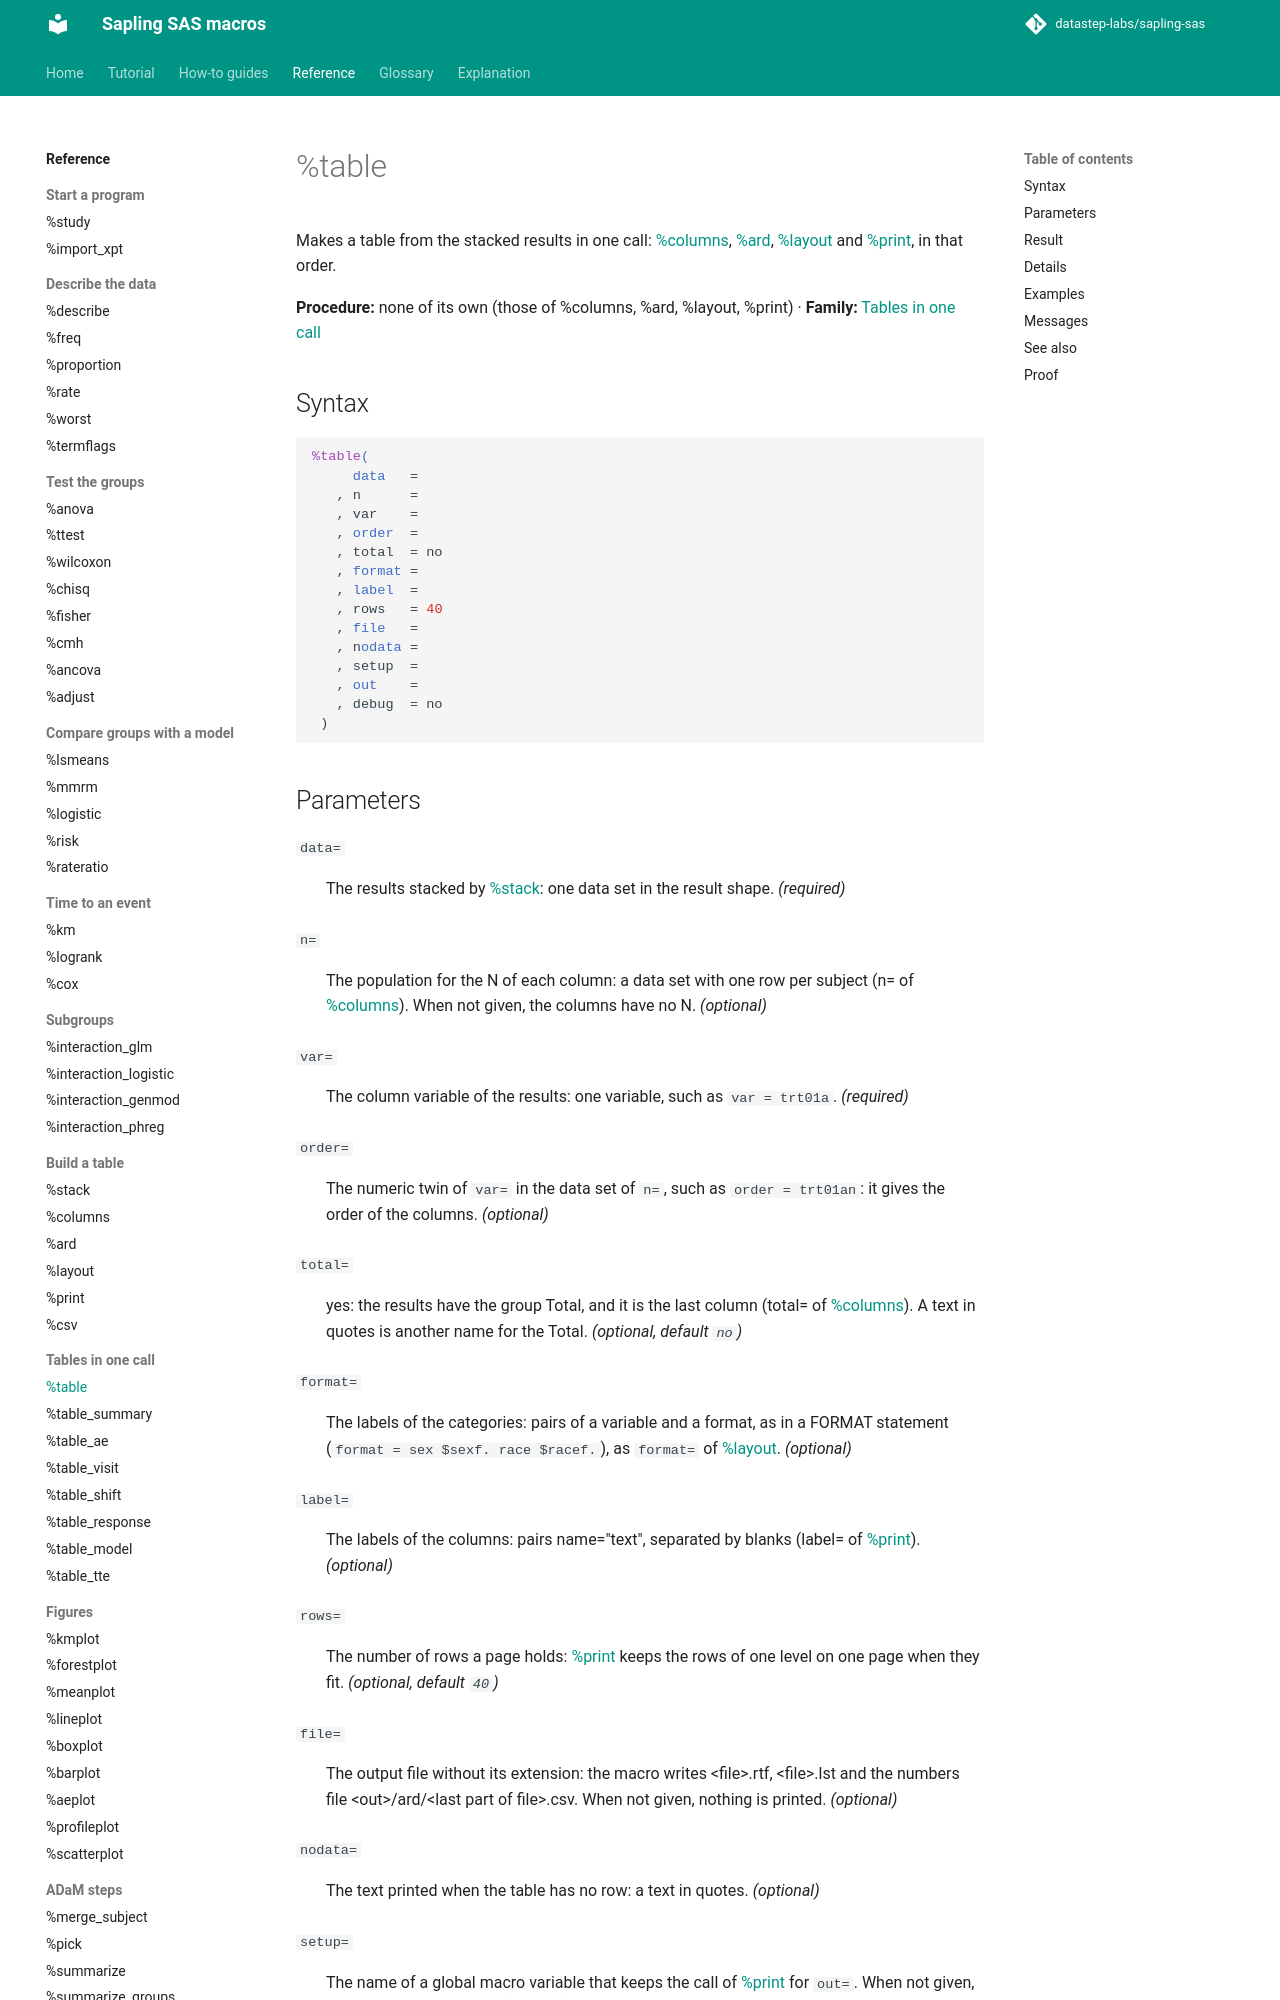

repository: datastep-labs/sapling-sas · page: reference/table/index.html · generator: mkdocs

# %table

Makes a table from the stacked results in one call: [%columns](columns.md), [%ard](ard.md), [%layout](layout.md) and [%print](print.md), in that order.

**Procedure:** none of its own (those of %columns, %ard, %layout, %print) · **Family:** [Tables in one call](index.md#onecall)

## Syntax

```sas
%table(
     data   =
   , n      =
   , var    =
   , order  =
   , total  = no
   , format =
   , label  =
   , rows   = 40
   , file   =
   , nodata =
   , setup  =
   , out    =
   , debug  = no
 )
```

## Parameters

<a id="data"></a>`data=`
:   The results stacked by [%stack](stack.md): one data set in the result shape. *(required)*

<a id="n"></a>`n=`
:   The population for the N of each column: a data set with one row per subject (n= of [%columns](columns.md)). When not given, the columns have no N. *(optional)*

<a id="var"></a>`var=`
:   The column variable of the results: one variable, such as `var = trt01a`. *(required)*

<a id="order"></a>`order=`
:   The numeric twin of `var=` in the data set of `n=`, such as `order = trt01an`: it gives the order of the columns. *(optional)*

<a id="total"></a>`total=`
:   yes: the results have the group Total, and it is the last column (total= of [%columns](columns.md)). A text in quotes is another name for the Total. *(optional, default `no`)*

<a id="format"></a>`format=`
:   The labels of the categories: pairs of a variable and a format, as in a FORMAT statement (`format = sex $sexf. race $racef.`), as `format=` of [%layout](layout.md). *(optional)*

<a id="label"></a>`label=`
:   The labels of the columns: pairs name="text", separated by blanks (label= of [%print](print.md)). *(optional)*

<a id="rows"></a>`rows=`
:   The number of rows a page holds: [%print](print.md) keeps the rows of one level on one page when they fit. *(optional, default `40`)*

<a id="file"></a>`file=`
:   The output file without its extension: the macro writes &lt;file&gt;.rtf, &lt;file&gt;.lst and the numbers file &lt;out&gt;/ard/&lt;last part of file&gt;.csv. When not given, nothing is printed. *(optional)*

<a id="nodata"></a>`nodata=`
:   The text printed when the table has no row: a text in quotes. *(optional)*

<a id="setup"></a>`setup=`
:   The name of a global macro variable that keeps the call of [%print](print.md) for `out=`. When not given, no macro variable is left. *(optional)*

<a id="out"></a>`out=`
:   The name of the display data set. When not given, it is &lt;data&gt;_display. *(optional)*

<a id="debug"></a>`debug=`
:   yes: keep the work data sets of the macros that %table calls. *(optional, default `no`)*
    Accepts: `yes`, `no`.

## Result

The data set of `out=`: the display data set of [%layout](layout.md). The data sets: &lt;data&gt;_cols, the columns of [%columns](columns.md). The files: &lt;file&gt;.rtf and &lt;file&gt;.lst of [%print](print.md), and the numbers file of [%ard](ard.md) (only with `file=`). The global macro variable: with `setup=`, the global macro variable of that name, which holds the parameters of [%print](print.md) for `out=`.

## Details

Use %table when the defaults of the four steps fit; call [%columns](columns.md), [%ard](ard.md), [%layout](layout.md) and [%print](print.md) one by one to change a step between them. It passes them the same parameters as the separate calls and adds no logic of its own. The display data set is the data set [%layout](layout.md) writes: one row per printed line, one column per printed column. The numbers file is the CSV file of [%ard](ard.md) with every number of the table; the macro writes it only with `file=`, because it belongs to an output. The columns &lt;data&gt;_cols and the display data set `out=` stay in WORK. With `setup=`, a global macro variable also keeps the call of [%print](print.md) for `out=`: change `out=`, then print again with `%print(&<setup>.)`. Without `file=`, the macro prints nothing: change `out=`, then call `%print(&<setup>., file=...)`.
